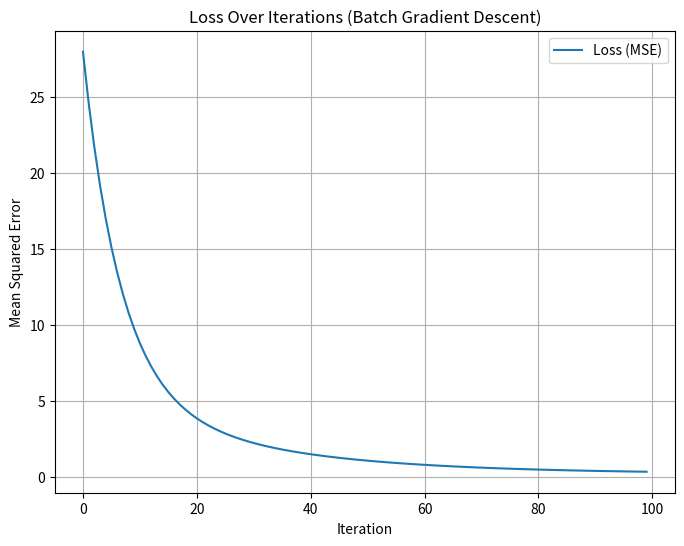

Write Python code to recreate this figure.
import numpy as np
import matplotlib.pyplot as plt

# Generate a simple 2D dataset (1 feature + bias)
np.random.seed(42)
n_samples = 50
X = np.random.randn(n_samples, 1) * 2  # Feature
y = 3 * X[:, 0] + 2 + np.random.randn(n_samples) * 0.5  # Target with noise
print("Dataset shape:", X.shape, y.shape)

# Add a column of ones to X for the bias term
X_with_bias = np.hstack([np.ones((n_samples, 1)), X])

# Initialize weights
w_init = np.zeros(2)
eta = 0.01  # Learning rate
n_iterations = 100

# Batch Gradient Descent
w = w_init.copy()
losses = []
for _ in range(n_iterations):
    # Compute gradient: (2/n) * X^T * (Xw - y)
    gradient = (2 / n_samples) * X_with_bias.T @ (X_with_bias @ w - y)
    # Update weights
    w = w - eta * gradient
    # Compute and store loss (MSE)
    loss = np.mean((X_with_bias @ w - y) ** 2)
    losses.append(loss)

print("Final weights (bias, slope):", w)

# Plot loss over iterations
plt.figure(figsize=(8, 6))
plt.plot(range(n_iterations), losses, label="Loss (MSE)")
plt.xlabel("Iteration")
plt.ylabel("Mean Squared Error")
plt.title("Loss Over Iterations (Batch Gradient Descent)")
plt.legend()
plt.grid(True)
plt.show()
